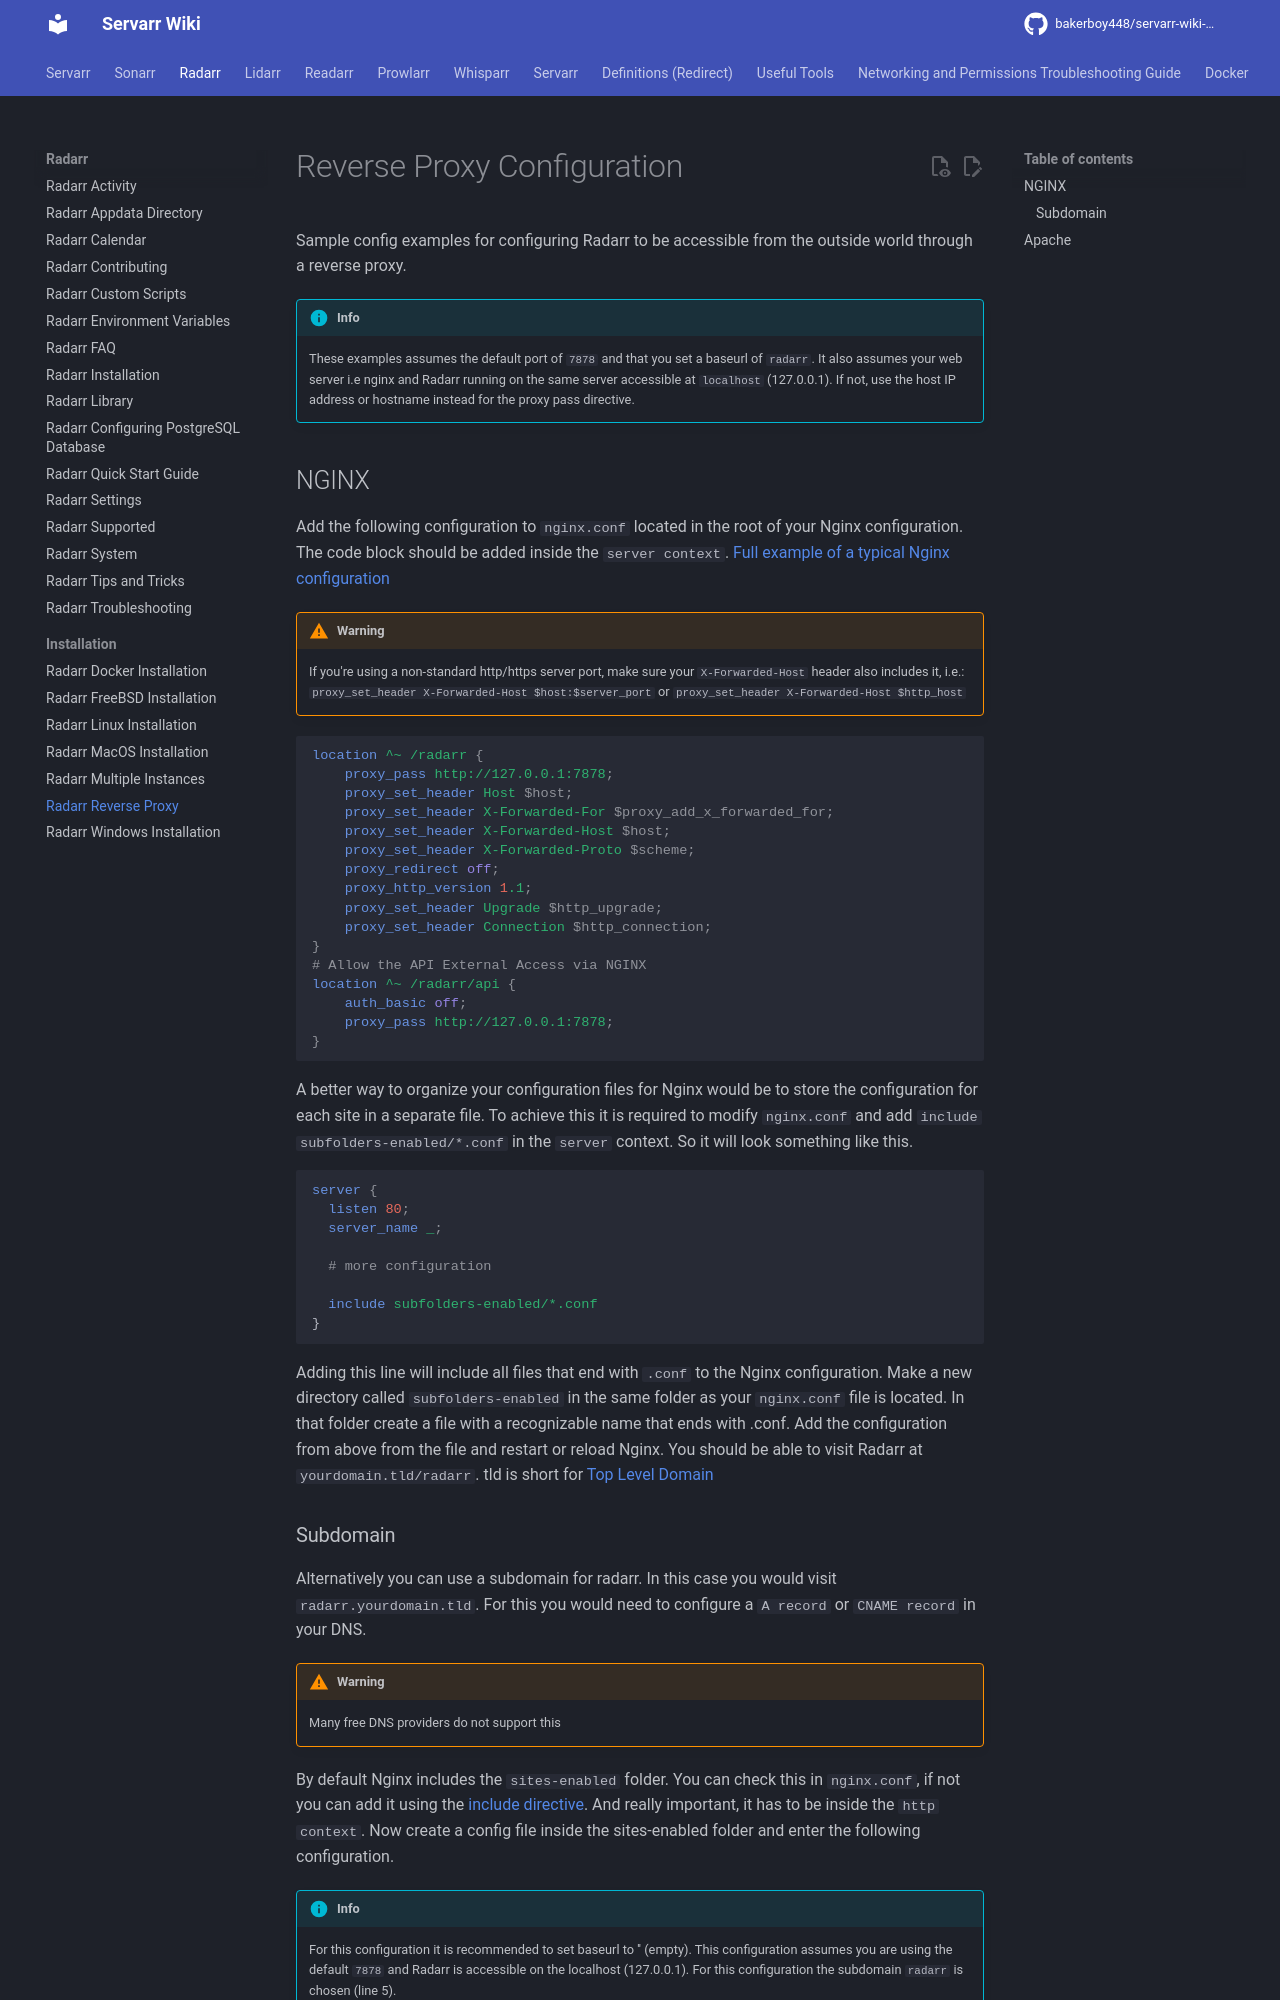

repository: bakerboy448/servarr-wiki-mkdocs · page: pr-preview/pr-31/radarr/installation/reverse-proxy/index.html · generator: mkdocs

---
title: Radarr Reverse Proxy
description: Configuring reverse proxy setup for Radarr with nginx, Apache, and other web servers
tags:
  - reverse-proxy
  - nginx
  - apache
  - web-server
  - configuration
  - radarr
---
# Reverse Proxy Configuration

Sample config examples for configuring Radarr to be accessible from the outside world through a reverse proxy.

!!! info
    These examples assumes the default port of `7878` and that you set a baseurl of `radarr`. It also assumes your web server i.e nginx and Radarr running on the same server accessible at `localhost` (127.0.0.1). If not, use the host IP address or hostname instead for the proxy pass directive.

## NGINX

Add the following configuration to `nginx.conf` located in the root of your Nginx configuration. The code block should be added inside the `server context`. [Full example of a typical Nginx configuration](https://www.nginx.com/resources/wiki/start/topics/examples/full/)

!!! warning
    If you're using a non-standard http/https server port, make sure your Host header also includes it, i.e.: `proxy_set_header Host $host:$server_port` or `proxy_set_header Host $http_host` 

```nginx
location ^~ /radarr {
    proxy_pass http://127.0.0.1:7878;
    proxy_set_header Host $host;
    proxy_set_header X-Forwarded-For $proxy_add_x_forwarded_for;
    proxy_set_header X-Forwarded-Host $host;
    proxy_set_header X-Forwarded-Proto $scheme;
    proxy_redirect off;
    proxy_http_version 1.1;
    proxy_set_header Upgrade $http_upgrade;
    proxy_set_header Connection $http_connection;
}
# Allow the API External Access via NGINX
location ^~ /radarr/api {
    auth_basic off;
    proxy_pass http://127.0.0.1:7878;
}
```

A better way to organize your configuration files for Nginx would be to store the configuration for each site in a separate file.
To achieve this it is required to modify `nginx.conf` and add `include subfolders-enabled/*.conf` in the `server` context. So it will look something like this.

```nginx
server {
  listen 80;
  server_name _;

  # more configuration

  include subfolders-enabled/*.conf
}
```

Adding this line will include all files that end with `.conf` to the Nginx configuration. Make a new directory called `subfolders-enabled` in the same folder as your `nginx.conf` file is located. In that folder create a file with a recognizable name that ends with .conf. Add the configuration from above from the file and restart or reload Nginx. You should be able to visit Radarr at `yourdomain.tld/radarr`. tld is short for [Top Level Domain](https://en.wikipedia.org/wiki/List_of_Internet_top-level_domains)
